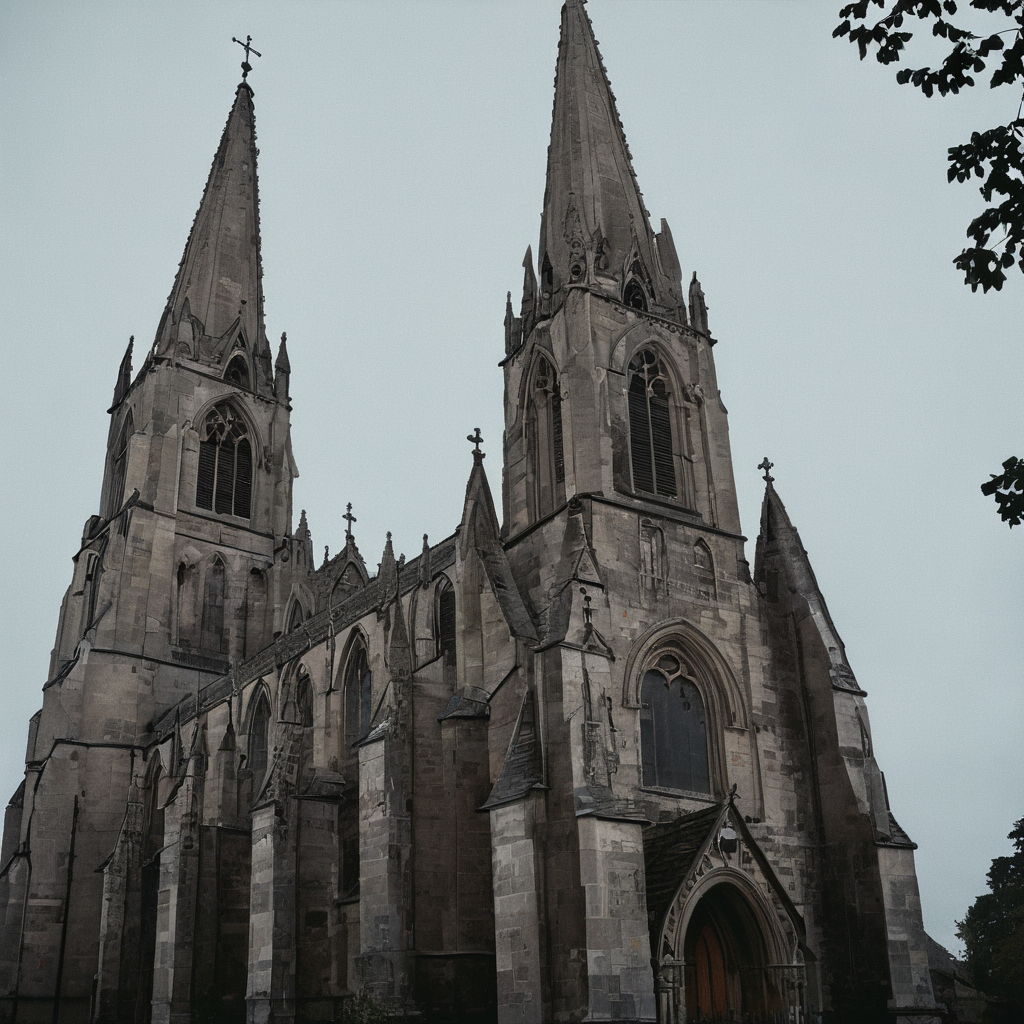
Generation parameters embedded in this image by AUTOMATIC1111 Stable Diffusion web UI or a fork of it (Forge, ...) (PNG 'parameters' text chunk):
photograph of a gothic church
Steps: 50, Sampler: DPM++ 2M, Schedule type: Karras, CFG scale: 7, Seed: 576277681, Size: 1024x1024, Model hash: c9e3e68f89, Model: Juggernaut-XL_v9_RunDiffusionPhoto_v2, RNG: CPU, Version: v1.10.1